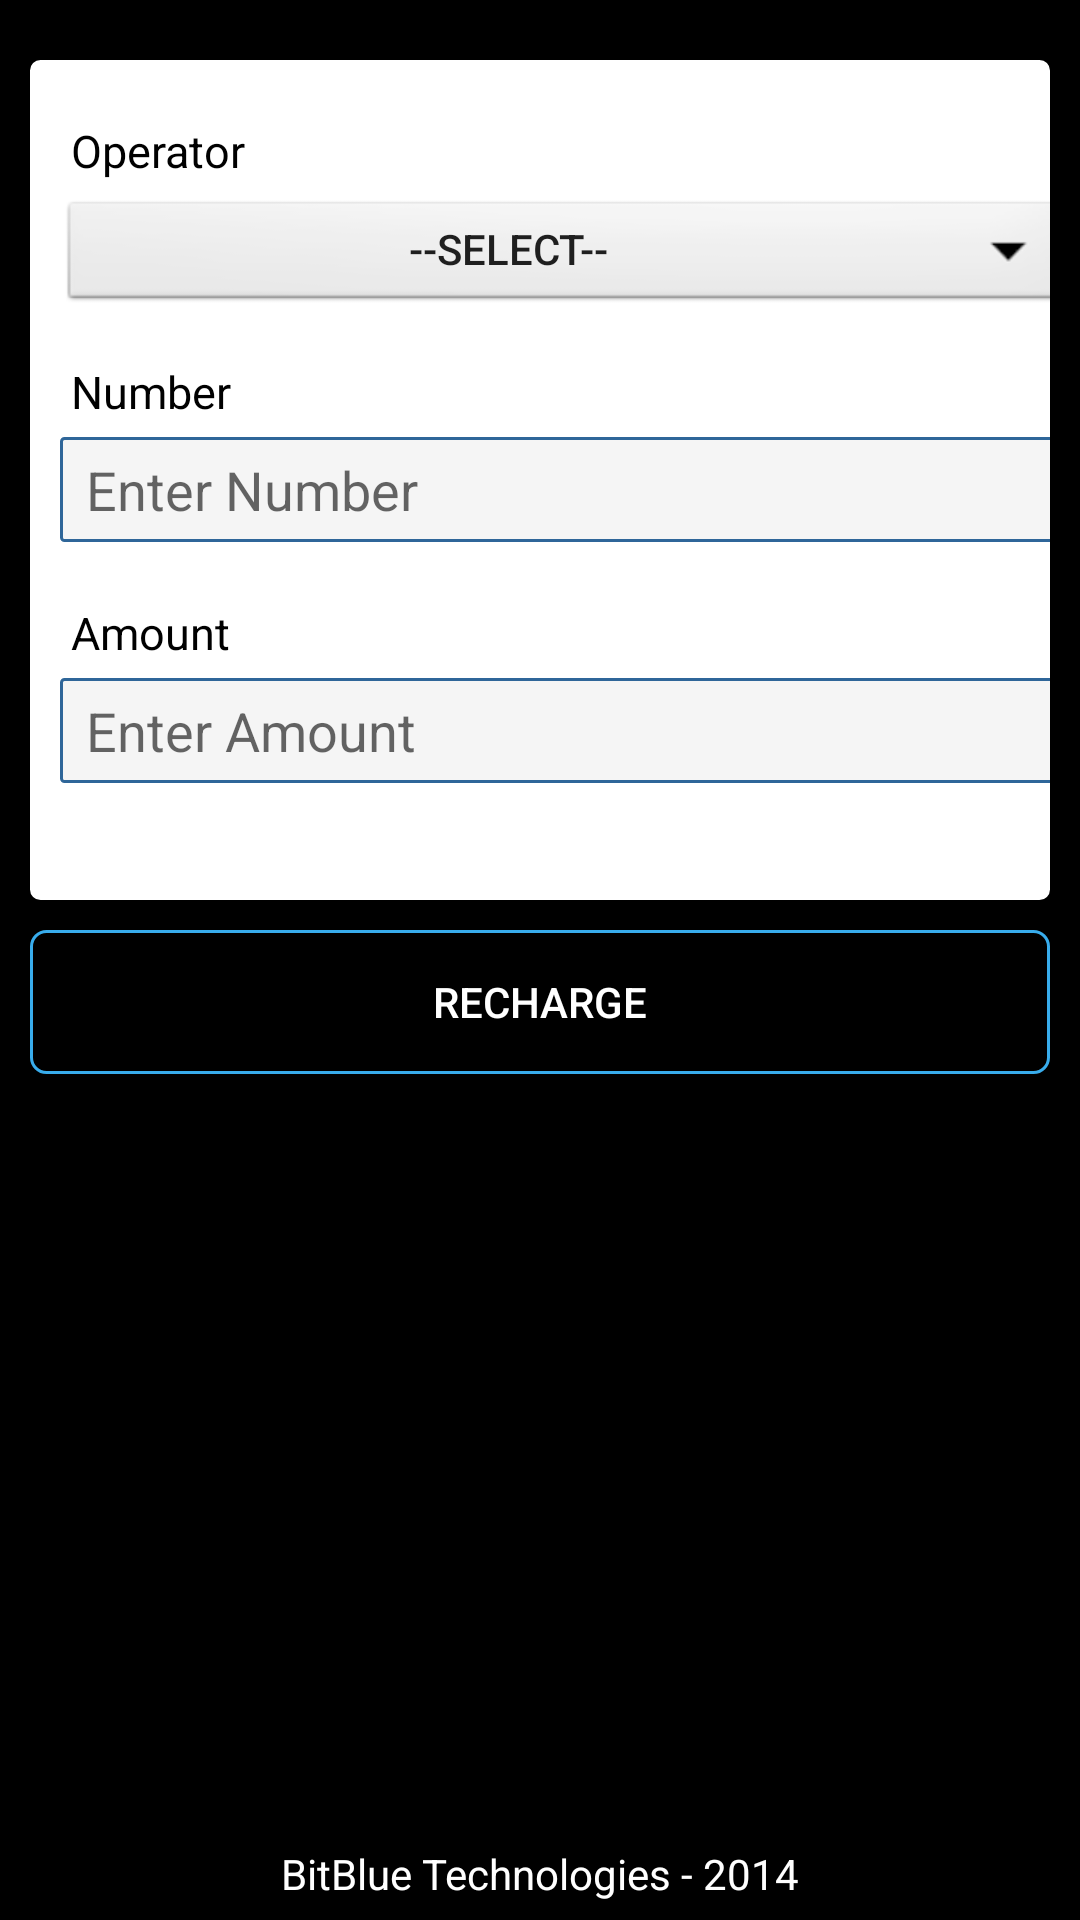

Reconstruct the res/layout file that produces this screen, plus the resources it refers to.
<!-- AndroidManifest.xml: application theme AppTheme -->
<!-- res/layout/activity_broad_band.xml -->
<RelativeLayout xmlns:android="http://schemas.android.com/apk/res/android"
    xmlns:tools="http://schemas.android.com/tools"
    android:layout_width="match_parent"
    android:layout_height="match_parent"
    android:background="@color/black">
    <LinearLayout
        android:id="@+id/ll_bb"
        android:layout_width="match_parent"
        android:layout_height="280dp"
        android:layout_marginBottom="10dp"
        android:layout_marginLeft="10dp"
        android:layout_marginRight="10dp"
        android:layout_marginTop="20dp"
        android:background="@drawable/rounded_layout"
        android:orientation="vertical">

        <TextView
            android:id="@+id/tv_bb_operator"
            android:layout_width="match_parent"
            android:layout_height="wrap_content"
            android:layout_marginBottom="5dp"
            android:layout_marginLeft="10dp"
            android:layout_marginTop="20dp"
            android:text=" Operator"
            android:textColor="@color/black"
            android:textSize="15dp" />

        <Button
            android:id="@+id/b_bb_operator"
            android:layout_width="340dp"
            android:layout_height="40dp"
            android:layout_marginBottom="15dp"
            android:layout_marginLeft="10dp"
            android:text="--Select--"
            android:background="@android:drawable/btn_dropdown"></Button>

        <TextView
            android:id="@+id/tv_bb_number"
            android:layout_width="wrap_content"
            android:layout_height="wrap_content"
            android:layout_marginLeft="10dp"
            android:text=" Number"
            android:textColor="@color/black"
            android:textSize="15dp" />

        <EditText
            android:id="@+id/et_bb_number"
            android:layout_width="340dp"
            android:layout_height="35dp"
            android:layout_marginBottom="20dp"
            android:layout_marginLeft="10dp"
            android:layout_marginTop="5dp"
            android:background="@drawable/rounded_edit_text"
            android:hint="  Enter Number "
            android:imeOptions="actionNext"
            android:inputType="phone"
            android:singleLine="true" />

        <TextView
            android:id="@+id/tv_bb_amount"
            android:layout_width="wrap_content"
            android:layout_height="wrap_content"
            android:layout_marginLeft="10dp"
            android:text=" Amount"
            android:textColor="@color/black"
            android:textSize="15dp" />

        <EditText
            android:id="@+id/et_bb_amount"
            android:layout_width="340dp"
            android:layout_height="35dp"
            android:layout_marginBottom="20dp"
            android:layout_marginLeft="10dp"
            android:layout_marginTop="5dp"
            android:background="@drawable/rounded_edit_text"
            android:hint="  Enter Amount "
            android:imeOptions="actionDone"
            android:inputType="phone"
            android:singleLine="true" />
    </LinearLayout>

    <LinearLayout
        android:layout_width="match_parent"
        android:layout_height="wrap_content"
        android:layout_below="@+id/ll_bb"
        android:layout_gravity="center_vertical"
        android:orientation="vertical">

        <Button
            android:id="@+id/b_bb_recharge"
            android:layout_width="match_parent"
            android:layout_height="wrap_content"
            android:layout_marginLeft="10dp"
            android:layout_marginRight="10dp"
            android:background="@drawable/rounded_button"
            android:text="Recharge"
            android:textColor="@color/white" />

    </LinearLayout>

    <LinearLayout
        android:layout_width="match_parent"
        android:layout_height="25dp"
        android:layout_alignParentBottom="true"
        android:layout_gravity="bottom"
        android:background="@color/black"
        android:gravity="center_horizontal">

        <TextView
            android:layout_width="wrap_content"
            android:layout_height="wrap_content"
            android:text="@string/bitBlue"
            android:textColor="@color/white" />
    </LinearLayout>
</RelativeLayout>
<!-- resources referenced by this layout -->
<resources>
  <color name="black">#000000</color>
  <color name="white">#FFFFFF</color>
  <!-- drawable rounded_button (drawable) -->
  <?xml version="1.0" encoding="utf-8"?>
  <selector xmlns:android="http://schemas.android.com/apk/res/android">
      <item android:state_pressed="true">
          <shape android:shape="rectangle">
              <corners android:radius="3dip" />
              <stroke android:width="1dip" android:color="@color/dark_blue" />
              <gradient android:angle="-90" android:startColor="@color/butterfly_blue" android:endColor="@color/butterfly_blue" />
          </shape>
      </item>
      <item android:state_focused="true">
          <shape android:shape="rectangle">
              <corners android:radius="3dip" />
              <stroke android:width="1dip" android:color="@color/butterfly_blue" />
              <solid android:color="@color/butterfly_blue" />
          </shape>
      </item>
      <item>
          <shape android:shape="rectangle">
              <corners android:radius="5dip" android:topLeftRadius="5dp" android:topRightRadius="5dp" android:bottomLeftRadius="5dp" android:bottomRightRadius="5dp" />
              <stroke android:width="1dip" android:color="@color/butterfly_blue" />
              <gradient android:angle="-90" android:startColor="@color/crebitbackground" android:endColor="@color/crebitbackground" />
          </shape>
      </item>
  </selector>
  <!-- drawable rounded_edit_text (drawable) -->
  <?xml version="1.0" encoding="utf-8"?>
      <shape xmlns:android="http://schemas.android.com/apk/res/android" >
  
          <solid android:color="@color/white_smoke" />
  
          <stroke
              android:width="1dp"
              android:color="#2f6699" />
          <corners
              android:topLeftRadius="1dp"
              android:topRightRadius="1dp"
              android:bottomLeftRadius="1dp"
              android:bottomRightRadius="1dp"
              />
  
      </shape>
  <!-- drawable rounded_layout (drawable) -->
  <?xml version="1.0" encoding="utf-8"?>
  <selector xmlns:android="http://schemas.android.com/apk/res/android" >
      <item android:state_pressed="true" >
          <shape android:shape="rectangle"  >
              <corners android:radius="3dip" />
              <stroke android:width="1dip" android:color="@color/anti_flash_white" />
              <gradient android:angle="-90" android:startColor="@color/anti_flash_white" android:endColor="@color/anti_flash_white"  />
          </shape>
      </item>
      <item android:state_focused="true">
          <shape android:shape="rectangle"  >
              <corners android:radius="3dip" />
              <stroke android:width="1dip" android:color="@color/anti_flash_white" />
              <solid android:color="@color/anti_flash_white"/>
          </shape>
      </item>
      <item >
          <shape android:shape="rectangle"  >
              <corners android:radius="3dip" />
              <stroke android:width="1dip" android:color="@color/white" />
              <gradient android:angle="-90" android:startColor="@color/white" android:endColor="@color/white" />
          </shape>
      </item>
  </selector>
  <string name="bitBlue">BitBlue Technologies - 2014</string>
  <style name="AppTheme" parent="@style/Theme.AppCompat.Light.DarkActionBar">
  \    </style>
  <color name="dark_blue">#00008B</color>
  <color name="butterfly_blue">#38ACEC</color>
  <color name="white_smoke">#F5F5F5</color>
  <color name="anti_flash_white">#F2F3F4</color>
</resources>
